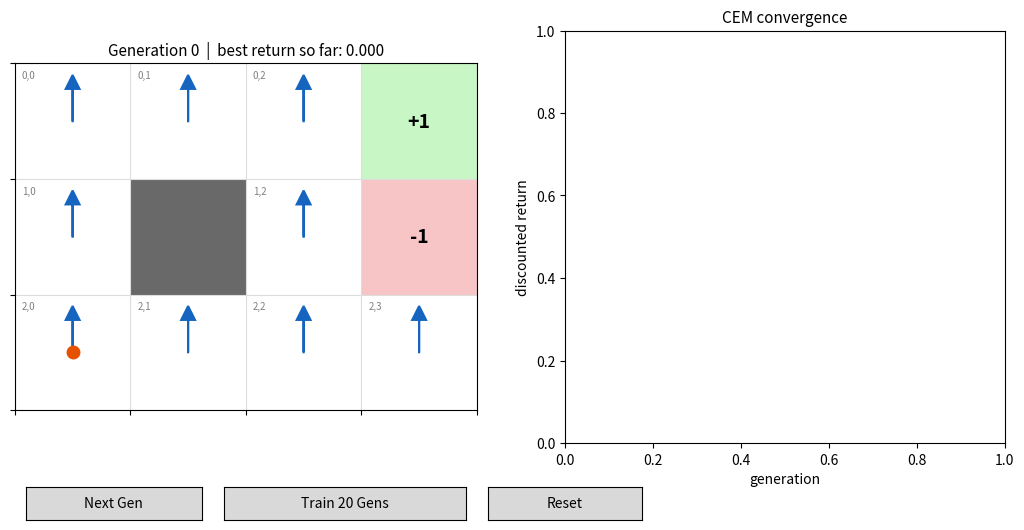

Source code (Python):
"""
cross_entropy_method.py
========================

Cross-Entropy Method (CEM) applied to the classic 4x3 gridworld -- the same
"Example of Learned Q-Function" environment used in python/q_learning_gridworld.py
(Berkeley CS188 / Russell & Norvig AIMA), so results are directly comparable
to the tabular Q-learning demo.

Unlike Q-learning, which learns Q(s,a) values via temporal-difference
bootstrapping from every single transition, the Cross-Entropy Method is a
*black-box, gradient-free policy search* method: it never looks inside the
environment's dynamics or computes a Bellman backup at all. Instead it:

  1. Parameterizes the policy directly as a table of per-state action
     preferences (logits) theta[s, a], turned into a probability
     distribution via softmax.
  2. Maintains a Gaussian search distribution N(mu, sigma^2) over the
     flattened parameter vector theta.
  3. Each generation, samples a population of candidate parameter vectors,
     evaluates each one by rolling out full episodes and summing discounted
     reward, keeps only the top-performing ("elite") fraction, and refits
     mu/sigma to those elites.
  4. Repeats until the population converges on a high-return policy.

See ALGORITHMS.md for the full derivation, formulae, and a side-by-side
comparison with Tabular Q-Learning.

Usage:
    python cross_entropy_method.py                     # interactive matplotlib GUI
    python cross_entropy_method.py --headless --generations 60
"""

import argparse

import numpy as np
import matplotlib

# ----------------------------------------------------------------------
# Environment: classic 4x3 AIMA / CS188 gridworld
# (same layout/rewards/discount as python/q_learning_gridworld.py)
# ----------------------------------------------------------------------
N_ROWS, N_COLS = 3, 4
WALL = (1, 1)
GOAL = (0, 3)
PIT = (1, 3)
START = (2, 0)
LIVING_REWARD = -0.04
GAMMA = 0.9
TRANSITION_NOISE = 0.8  # probability of moving in the intended direction
MAX_STEPS = 100

ACTIONS = ["UP", "DOWN", "LEFT", "RIGHT"]
ACTION_DELTA = {
    "UP": (-1, 0),
    "DOWN": (1, 0),
    "LEFT": (0, -1),
    "RIGHT": (0, 1),
}
PERPENDICULAR = {
    "UP": ["LEFT", "RIGHT"],
    "DOWN": ["LEFT", "RIGHT"],
    "LEFT": ["UP", "DOWN"],
    "RIGHT": ["UP", "DOWN"],
}

STATES = [(r, c) for r in range(N_ROWS) for c in range(N_COLS) if (r, c) != WALL]
STATE_IDX = {s: i for i, s in enumerate(STATES)}
N_STATES = len(STATES)
N_ACTIONS = len(ACTIONS)


def in_bounds(rc):
    r, c = rc
    return 0 <= r < N_ROWS and 0 <= c < N_COLS and (r, c) != WALL


def env_step(state, action, rng):
    """One stochastic transition. Returns (next_state, reward, done)."""
    if state == GOAL or state == PIT:
        return state, 0.0, True

    roll = rng.random()
    if roll < TRANSITION_NOISE:
        actual_action = action
    elif roll < TRANSITION_NOISE + (1 - TRANSITION_NOISE) / 2:
        actual_action = PERPENDICULAR[action][0]
    else:
        actual_action = PERPENDICULAR[action][1]

    dr, dc = ACTION_DELTA[actual_action]
    nxt = (state[0] + dr, state[1] + dc)
    if not in_bounds(nxt):
        nxt = state

    if nxt == GOAL:
        return nxt, 1.0, True
    if nxt == PIT:
        return nxt, -1.0, True
    return nxt, LIVING_REWARD, False


def softmax(x):
    x = x - np.max(x, axis=-1, keepdims=True)
    e = np.exp(x)
    return e / np.sum(e, axis=-1, keepdims=True)


def rollout(theta, rng, max_steps=MAX_STEPS):
    """Run one episode under the stochastic policy defined by theta
    (shape N_STATES x N_ACTIONS). Returns total discounted return."""
    state = START
    total, discount = 0.0, 1.0
    for _ in range(max_steps):
        probs = softmax(theta[STATE_IDX[state]])
        action = ACTIONS[rng.choice(N_ACTIONS, p=probs)]
        state, reward, done = env_step(state, action, rng)
        total += discount * reward
        discount *= GAMMA
        if done:
            break
    return total


def evaluate(theta_flat, episodes_per_candidate, rng):
    theta = theta_flat.reshape(N_STATES, N_ACTIONS)
    returns = [rollout(theta, rng) for _ in range(episodes_per_candidate)]
    return float(np.mean(returns))


# ----------------------------------------------------------------------
# Cross-Entropy Method
# ----------------------------------------------------------------------
class CEMTrainer:
    def __init__(self, population=60, elite_frac=0.2, init_std=1.0,
                 noise_floor=0.5, noise_decay_generations=100,
                 episodes_per_candidate=8, seed=None):
        self.n_params = N_STATES * N_ACTIONS
        self.population = population
        self.n_elite = max(1, int(population * elite_frac))
        self.episodes_per_candidate = episodes_per_candidate
        self.noise_floor = noise_floor
        self.noise_decay_generations = noise_decay_generations
        self.init_std = init_std
        self.rng = np.random.default_rng(seed)
        self.mean = np.zeros(self.n_params)
        self.std = np.full(self.n_params, init_std)
        self.generation = 0
        self.history_best = []
        self.history_mean = []

    def step_generation(self):
        """Run exactly one CEM generation. Returns (best_return, mean_return)."""
        samples = self.mean + self.std * self.rng.standard_normal(
            (self.population, self.n_params)
        )
        fitness = np.array([
            evaluate(theta, self.episodes_per_candidate, self.rng)
            for theta in samples
        ])
        elite_idx = np.argsort(fitness)[-self.n_elite:]
        elites = samples[elite_idx]

        self.mean = elites.mean(axis=0)
        # Extra decaying noise keeps exploration alive and avoids premature
        # collapse of the search distribution (Szita & Lorincz, 2006).
        decay = max(0.0, 1.0 - self.generation / self.noise_decay_generations)
        self.std = elites.std(axis=0) + self.noise_floor * decay

        self.generation += 1
        best, mean_ret = float(fitness.max()), float(fitness.mean())
        self.history_best.append(best)
        self.history_mean.append(mean_ret)
        return best, mean_ret

    def greedy_policy(self):
        """Deterministic argmax policy implied by the current mean parameters."""
        theta = self.mean.reshape(N_STATES, N_ACTIONS)
        return {s: ACTIONS[int(np.argmax(theta[STATE_IDX[s]]))] for s in STATES}

    def reset(self):
        self.mean = np.zeros(self.n_params)
        self.std = np.full(self.n_params, self.init_std)
        self.generation = 0
        self.history_best.clear()
        self.history_mean.clear()


# ----------------------------------------------------------------------
# Visualization
# ----------------------------------------------------------------------
def draw_grid(ax, trainer):
    from matplotlib.patches import Rectangle

    ax.clear()
    ax.set_xlim(0, N_COLS)
    ax.set_ylim(0, N_ROWS)
    ax.set_xticks(range(N_COLS + 1))
    ax.set_yticks(range(N_ROWS + 1))
    ax.grid(True, color="#dddddd")
    ax.set_aspect("equal")
    ax.set_xticklabels([])
    ax.set_yticklabels([])

    policy = trainer.greedy_policy()

    for r in range(N_ROWS):
        for c in range(N_COLS):
            rc = (r, c)
            x, y = c, N_ROWS - 1 - r  # flip so row 0 renders at the top

            if rc == WALL:
                ax.add_patch(Rectangle((x, y), 1, 1, facecolor="dimgray"))
                continue
            if rc == GOAL:
                ax.add_patch(Rectangle((x, y), 1, 1, facecolor="#c8f7c5"))
                ax.text(x + 0.5, y + 0.5, "+1", ha="center", va="center",
                        fontsize=14, fontweight="bold")
                continue
            if rc == PIT:
                ax.add_patch(Rectangle((x, y), 1, 1, facecolor="#f7c5c5"))
                ax.text(x + 0.5, y + 0.5, "-1", ha="center", va="center",
                        fontsize=14, fontweight="bold")
                continue

            ax.text(x + 0.06, y + 0.94, f"{r},{c}", fontsize=7,
                     color="gray", va="top")

            action = policy[rc]
            dr, dc = ACTION_DELTA[action]
            ax.arrow(x + 0.5, y + 0.5, dc * 0.28, -dr * 0.28,
                      head_width=0.12, head_length=0.12,
                      fc="#1565c0", ec="#1565c0", linewidth=1.5)

            if rc == START:
                ax.plot(x + 0.5, y + 0.5, "o", color="#e65100",
                         markersize=9, zorder=5)

    best = max(trainer.history_best) if trainer.history_best else 0.0
    ax.set_title(f"Generation {trainer.generation}  |  best return so far: {best:.3f}",
                 fontsize=11)


def draw_curve(ax, trainer):
    ax.clear()
    if trainer.history_best:
        ax.plot(trainer.history_best, label="best in generation", color="#1565c0")
        ax.plot(trainer.history_mean, label="population mean", color="#e65100", alpha=0.7)
        ax.legend(loc="lower right", fontsize=9)
    ax.set_xlabel("generation")
    ax.set_ylabel("discounted return")
    ax.set_title("CEM convergence", fontsize=11)


def run_headless(trainer, generations, out_path):
    import matplotlib.pyplot as plt

    for _ in range(generations):
        trainer.step_generation()

    fig, (ax_grid, ax_curve) = plt.subplots(1, 2, figsize=(11, 4.5))
    draw_grid(ax_grid, trainer)
    draw_curve(ax_curve, trainer)
    fig.tight_layout()
    fig.savefig(out_path, dpi=140)
    best = max(trainer.history_best) if trainer.history_best else 0.0
    print(f"Ran {trainer.generation} generations. Best discounted return: {best:.3f}")
    print(f"Saved figure to {out_path}")


def run_interactive(trainer):
    import matplotlib.pyplot as plt
    from matplotlib.widgets import Button

    fig = plt.figure(figsize=(11, 5.5))
    ax_grid = fig.add_axes([0.05, 0.16, 0.42, 0.75])
    ax_curve = fig.add_axes([0.55, 0.16, 0.40, 0.75])

    def redraw():
        draw_grid(ax_grid, trainer)
        draw_curve(ax_curve, trainer)
        fig.canvas.draw_idle()

    def on_next(_event):
        trainer.step_generation()
        redraw()

    def on_train(_event):
        for _ in range(20):
            trainer.step_generation()
        redraw()

    def on_reset(_event):
        trainer.reset()
        redraw()

    ax_next = fig.add_axes([0.06, 0.02, 0.16, 0.06])
    ax_train = fig.add_axes([0.24, 0.02, 0.22, 0.06])
    ax_reset = fig.add_axes([0.48, 0.02, 0.14, 0.06])
    btn_next = Button(ax_next, "Next Gen")
    btn_train = Button(ax_train, "Train 20 Gens")
    btn_reset = Button(ax_reset, "Reset")
    btn_next.on_clicked(on_next)
    btn_train.on_clicked(on_train)
    btn_reset.on_clicked(on_reset)

    redraw()
    plt.show()


def main():
    parser = argparse.ArgumentParser(
        description="Cross-Entropy Method (CEM) policy search on the 4x3 AIMA gridworld"
    )
    parser.add_argument("--headless", action="store_true",
                         help="train silently and save a PNG instead of opening a window")
    parser.add_argument("--generations", type=int, default=100)
    parser.add_argument("--population", type=int, default=60)
    parser.add_argument("--elite-frac", type=float, default=0.2)
    parser.add_argument("--episodes", type=int, default=8,
                         help="rollouts averaged per candidate, per generation")
    parser.add_argument("--init-std", type=float, default=1.0)
    parser.add_argument("--noise-floor", type=float, default=0.5)
    parser.add_argument("--seed", type=int, default=None)
    parser.add_argument("--out", type=str, default="cem_result.png")
    args = parser.parse_args()

    if args.headless:
        matplotlib.use("Agg")

    trainer = CEMTrainer(
        population=args.population,
        elite_frac=args.elite_frac,
        init_std=args.init_std,
        noise_floor=args.noise_floor,
        episodes_per_candidate=args.episodes,
        seed=args.seed,
    )

    if args.headless:
        run_headless(trainer, args.generations, args.out)
    else:
        run_interactive(trainer)


if __name__ == "__main__":
    main()
